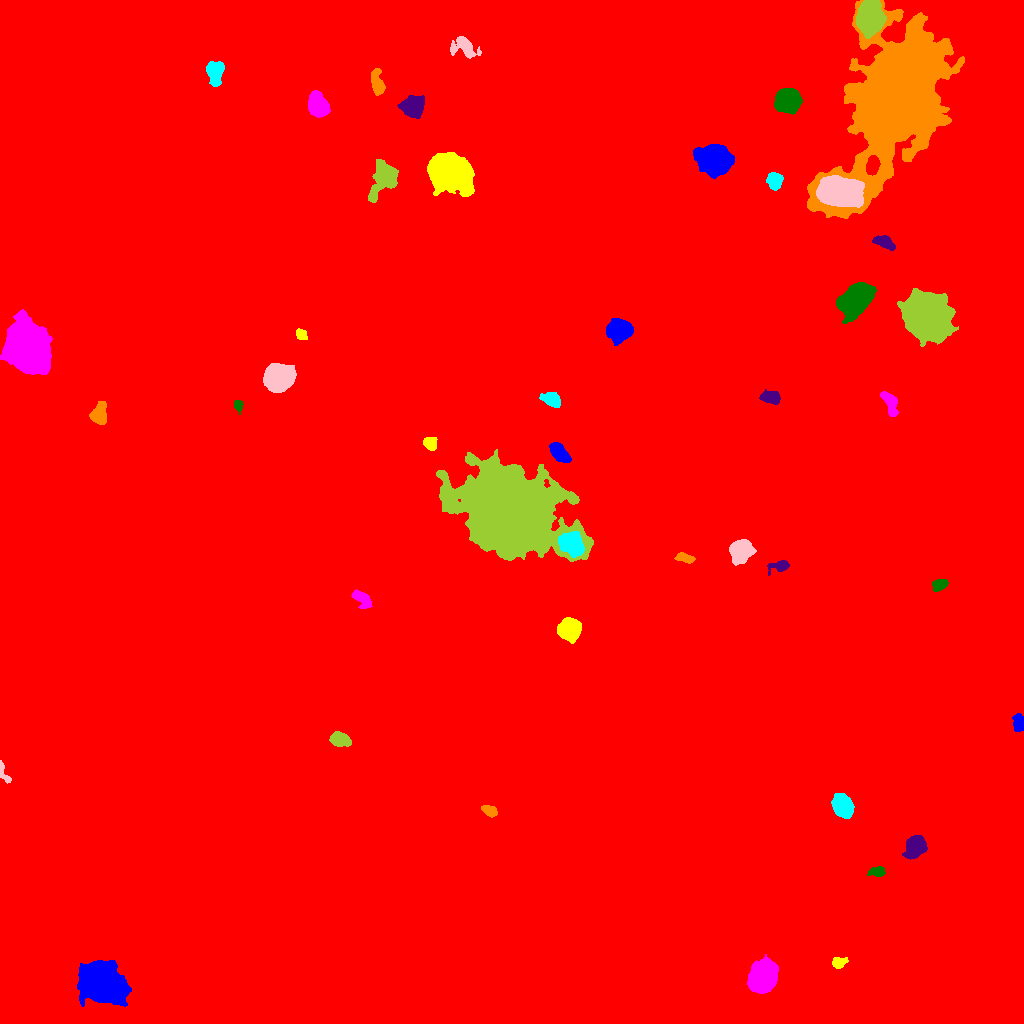

The file beside this chart, header and first rows:
ID, X, Y, A, B, theta, total_flux, mu_max, mu_median, mu_mean, R_fwhm, R_e, R10, R90, x_start, x_end, y_start, y_end, area, greylevel
0, 532, 507, 309.3, 293.4, -1.57, 4369322, 53.0, 4.0, 4.377, 10.78, 262.5, 95.52, 434, 0, 1023, 0, 1023, 998313, 4.377
1, 102.8, 39.82, 11.09, 8.116, -0.5686, 45412, 74.0, 19.0, 23.84, 12.26, 11.81, 4.583, 19.58, 77, 131, 17, 63, 1905, 36.84
2, 839, 60.88, 3.673, 2.448, 0.2789, 554.0, 8.0, 4.0, 3.693, 4.983, 3.7, 1.493, 5.754, 832, 848, 55, 66, 150, 18.69
3, 763.1, 46.83, 7.422, 5.847, 1.201, 18090, 52.0, 18.0, 20.3, 9.934, 8.444, 3.432, 13.53, 747, 778, 30, 69, 891, 33.3
4, 877.8, 151.7, 3.908, 2.266, 0.07257, 571.0, 9.0, 3.0, 3.781, 4.029, 3.568, 1.382, 5.89, 867, 885, 147, 157, 151, 17.78
5, 915.7, 177.4, 5.328, 4.248, 0.8864, 3671, 24.0, 7.0, 8.459, 6.155, 5.726, 2.257, 9.723, 902, 927, 164, 188, 434, 23.46
6, 489.2, 212.7, 3.765, 2.266, -0.477, 897.0, 12.0, 6.0, 5.787, 4.983, 3.785, 1.493, 5.863, 481, 497, 206, 218, 155, 19.79
7, 842.4, 218.4, 5.297, 4.127, -0.941, 7629, 43.0, 14.0, 16.8, 6.956, 5.944, 2.394, 9.641, 831, 854, 205, 230, 454, 29.8
8, 3.048, 251, 6.303, 2.03, -1.132, 606.0, 13.0, 4.0, 4.81, 3.241, 3.241, 1.262, 5.323, 0, 11, 240, 263, 126, 21.81
9, 339.6, 284.2, 4.531, 3.009, -0.2712, 2109, 18.0, 7.0, 7.84, 6.077, 4.72, 1.954, 7.527, 329, 351, 277, 292, 269, 21.84
10, 52.58, 310.4, 11.44, 8.424, -0.5387, 42286, 62.0, 18.0, 21.3, 12.93, 12.35, 4.82, 20.27, 26, 81, 285, 337, 1985, 34.3
11, 1019, 300.3, 3.924, 2.52, -1.458, 1207, 15.0, 6.0, 6.56, 4.951, 3.989, 1.596, 6.232, 1012, 1023, 292, 310, 184, 20.56
12, 569.9, 394.3, 4.725, 4.655, 1.235, 12504, 74.0, 19.5, 25.94, 6.723, 5.89, 2.326, 9.756, 557, 581, 380, 406, 482, 38.94
13, 360.9, 425.4, 5.418, 2.883, -0.7578, 1079, 13.0, 4.0, 4.404, 4.029, 4.442, 1.693, 7.313, 351, 372, 415, 434, 245, 20.4
14, 939, 438.5, 3.719, 2.518, 0.3943, 1073, 14.0, 6.0, 6.464, 4.983, 3.909, 1.596, 6.103, 932, 948, 432, 444, 166, 23.46
15, 780.6, 457.7, 4.989, 2.532, 0.1993, 577.0, 8.0, 2.0, 3.005, 4.72, 3.868, 1.493, 6.507, 767, 789, 448, 463, 192, 17.01
16, 684.6, 465.5, 4.876, 2.085, -0.2078, 763.0, 10.0, 5.0, 4.829, 5.202, 4.068, 1.596, 6.18, 674, 695, 460, 471, 158, 17.83
17, 571.9, 479.3, 5.615, 4.485, -0.7708, 6883, 36.0, 10.0, 13.24, 7.181, 6.232, 2.459, 10.33, 558, 584, 466, 492, 520, 40.24
18, 740.8, 472.9, 5.345, 4.774, 0.9425, 9990, 54.0, 17.0, 20.1, 6.956, 6.333, 2.523, 10.39, 729, 756, 458, 484, 497, 31.1
19, 509.6, 512.6, 24.52, 17.76, -0.4308, 201402, 138.0, 13.0, 21.56, 13, 22.33, 7.442, 43.44, 436, 593, 462, 574, 9342, 33.56
20, 304.1, 533.2, 7.386, 6.815, -1.163, 23437, 71.0, 13.5, 20.03, 8.612, 8.556, 3.338, 14.87, 286, 322, 509, 551, 1170, 34.03
21, 558.3, 572.1, 5.096, 3.071, -0.8683, 3115, 27.0, 8.0, 10.05, 5.528, 4.853, 1.954, 7.959, 549, 571, 561, 581, 310, 33.05
22, 430.2, 579.8, 3.292, 2.777, -0.8205, 1427, 19.0, 8.0, 8.545, 4.652, 3.909, 1.596, 6.05, 423, 437, 573, 586, 167, 27.54
23, 890.3, 620.4, 6.212, 2.973, -1.213, 1734, 15.0, 6.0, 6.215, 5.412, 5.109, 1.954, 8.038, 880, 898, 607, 632, 279, 22.22
24, 237.9, 618.4, 2.651, 2.047, -1.2, 549.0, 13.0, 5.0, 5.602, 3.478, 2.932, 1.128, 4.618, 234, 243, 609, 623, 98, 19.6
25, 771, 625.9, 4.739, 2.883, -0.141, 804.0, 8.0, 3.0, 3.421, 5.89, 4.652, 1.871, 7.247, 759, 780, 619, 634, 235, 17.42
26, 98.65, 608.6, 4.803, 3.63, 1.425, 2045, 17.0, 6.0, 6.597, 5.781, 5.109, 2.034, 8.195, 89, 106, 599, 622, 310, 21.6
27, 551.8, 623.9, 4.587, 3.075, -0.4784, 2271, 22.0, 8.0, 9.048, 5.47, 4.72, 1.871, 7.548, 539, 560, 616, 631, 251, 22.05
28, 278.2, 645.4, 6.05, 5.525, 0.1669, 29752, 124.0, 27.0, 37.47, 7.777, 7.203, 2.821, 12.11, 263, 296, 631, 660, 794, 50.47
29, 926, 707, 9.371, 8.088, -0.579, 97246, 237.0, 21.0, 42.75, 8.722, 9.901, 3.7, 19.22, 897, 958, 677, 735, 2275, 55.75
30, 390.1, 686.2, 5.261, 4.515, -0.2925, 8920, 47.0, 15.0, 17.95, 7.114, 6.18, 2.459, 10.06, 377, 403, 675, 698, 497, 30.95
31, 619.1, 693.6, 5.367, 4.668, 0.01219, 10515, 56.0, 15.0, 19.51, 7.069, 6.257, 2.523, 10.34, 606, 633, 678, 705, 539, 32.51
32, 300.8, 689.5, 3.07, 2.227, -0.7005, 565.0, 11.0, 5.0, 4.913, 3.7, 3.192, 1.262, 5.109, 296, 307, 684, 695, 115, 18.91
33, 27.08, 674.3, 10.84, 8.883, -1.11, 57298, 108.0, 16.0, 24.88, 10.01, 11.59, 4.297, 20.78, 0, 52, 649, 714, 2303, 37.88
34, 856.6, 724.7, 8.769, 5.482, 0.7683, 22631, 65.0, 18.0, 22.23, 9.236, 8.612, 3.432, 14.16, 836, 876, 700, 741, 1018, 36.23
35, 884.1, 781.4, 4.881, 2.578, -0.3955, 1194, 12.0, 4.0, 5.124, 5.441, 4.37, 1.693, 7.136, 872, 895, 773, 788, 233, 19.12
36, 893.6, 917.7, 43.5, 19.43, 1.155, 208449, 102.0, 11.0, 16.42, 13.7, 28.62, 8.867, 52.51, 807, 964, 805, 1023, 12693, 28.42
37, 774.2, 842.7, 3.829, 3.452, 1.278, 1365, 12.0, 6.0, 5.664, 6.232, 4.72, 1.954, 7.247, 766, 783, 833, 851, 241, 19.66
38, 838.2, 831.6, 10.4, 6.328, -0.1237, 24377, 54.0, 15.0, 18.97, 10.17, 9.997, 3.909, 16.67, 816, 864, 816, 848, 1285, 51.97
39, 385, 846.5, 7.732, 5.519, 1.103, 7361, 35.0, 7.0, 10.46, 7.269, 6.794, 2.646, 11.66, 368, 398, 821, 864, 704, 25.46
40, 872.6, 858, 4.32, 2.821, 1.369, 2495, 26.0, 11.0, 10.9, 5.323, 4.549, 1.784, 7.114, 866, 880, 848, 868, 229, 58.9
41, 715.5, 863.4, 7.275, 6.318, -0.286, 20876, 68.0, 14.0, 20.51, 8.463, 8.215, 3.241, 14.25, 693, 734, 845, 879, 1018, 33.51
42, 448.2, 850, 9.704, 7.699, -0.4324, 35163, 84.0, 13.0, 21.39, 9.062, 10.01, 3.785, 18.37, 427, 474, 827, 871, 1644, 33.39
43, 317.6, 918.3, 5.443, 4.088, -1.053, 6252, 36.0, 11.0, 13.53, 6.84, 5.89, 2.394, 9.657, 308, 330, 906, 933, 462, 27.53
44, 787.2, 923, 5.505, 5.181, 0.3218, 14009, 61.0, 20.0, 23.62, 7.858, 6.794, 2.764, 11.07, 774, 802, 909, 935, 593, 36.62
45, 412.9, 916.7, 5.096, 4.611, 0.03881, 9114, 48.0, 17.0, 19.77, 7.225, 6.077, 2.459, 9.918, 397, 424, 905, 928, 461, 31.77
46, 377, 940.3, 6.614, 2.671, -1.389, 1384, 10.0, 5.0, 4.925, 7.001, 5.078, 2.034, 7.979, 371, 385, 928, 955, 281, 18.93
47, 215.3, 950.9, 5.749, 3.85, 1.534, 2938, 20.0, 8.0, 8.139, 6.58, 5.754, 2.257, 9.08, 206, 224, 937, 962, 361, 21.14
48, 464.4, 976.2, 6.826, 4.469, -0.3357, 1806, 17.0, 4.0, 4.778, 3.742, 5.557, 1.954, 9.474, 450, 481, 965, 987, 378, 17.78
49, 870, 1006, 6.839, 5.647, 1.514, 26728, 98.0, 23.0, 31.19, 8.176, 7.736, 3.038, 13.05, 856, 886, 985, 1023, 857, 56.19
50, 372.3, 1015, 3.904, 2.333, 1.034, 749.0, 10.0, 4.5, 4.801, 4.983, 3.827, 1.493, 5.971, 366, 379, 1007, 1023, 156, 19.8
